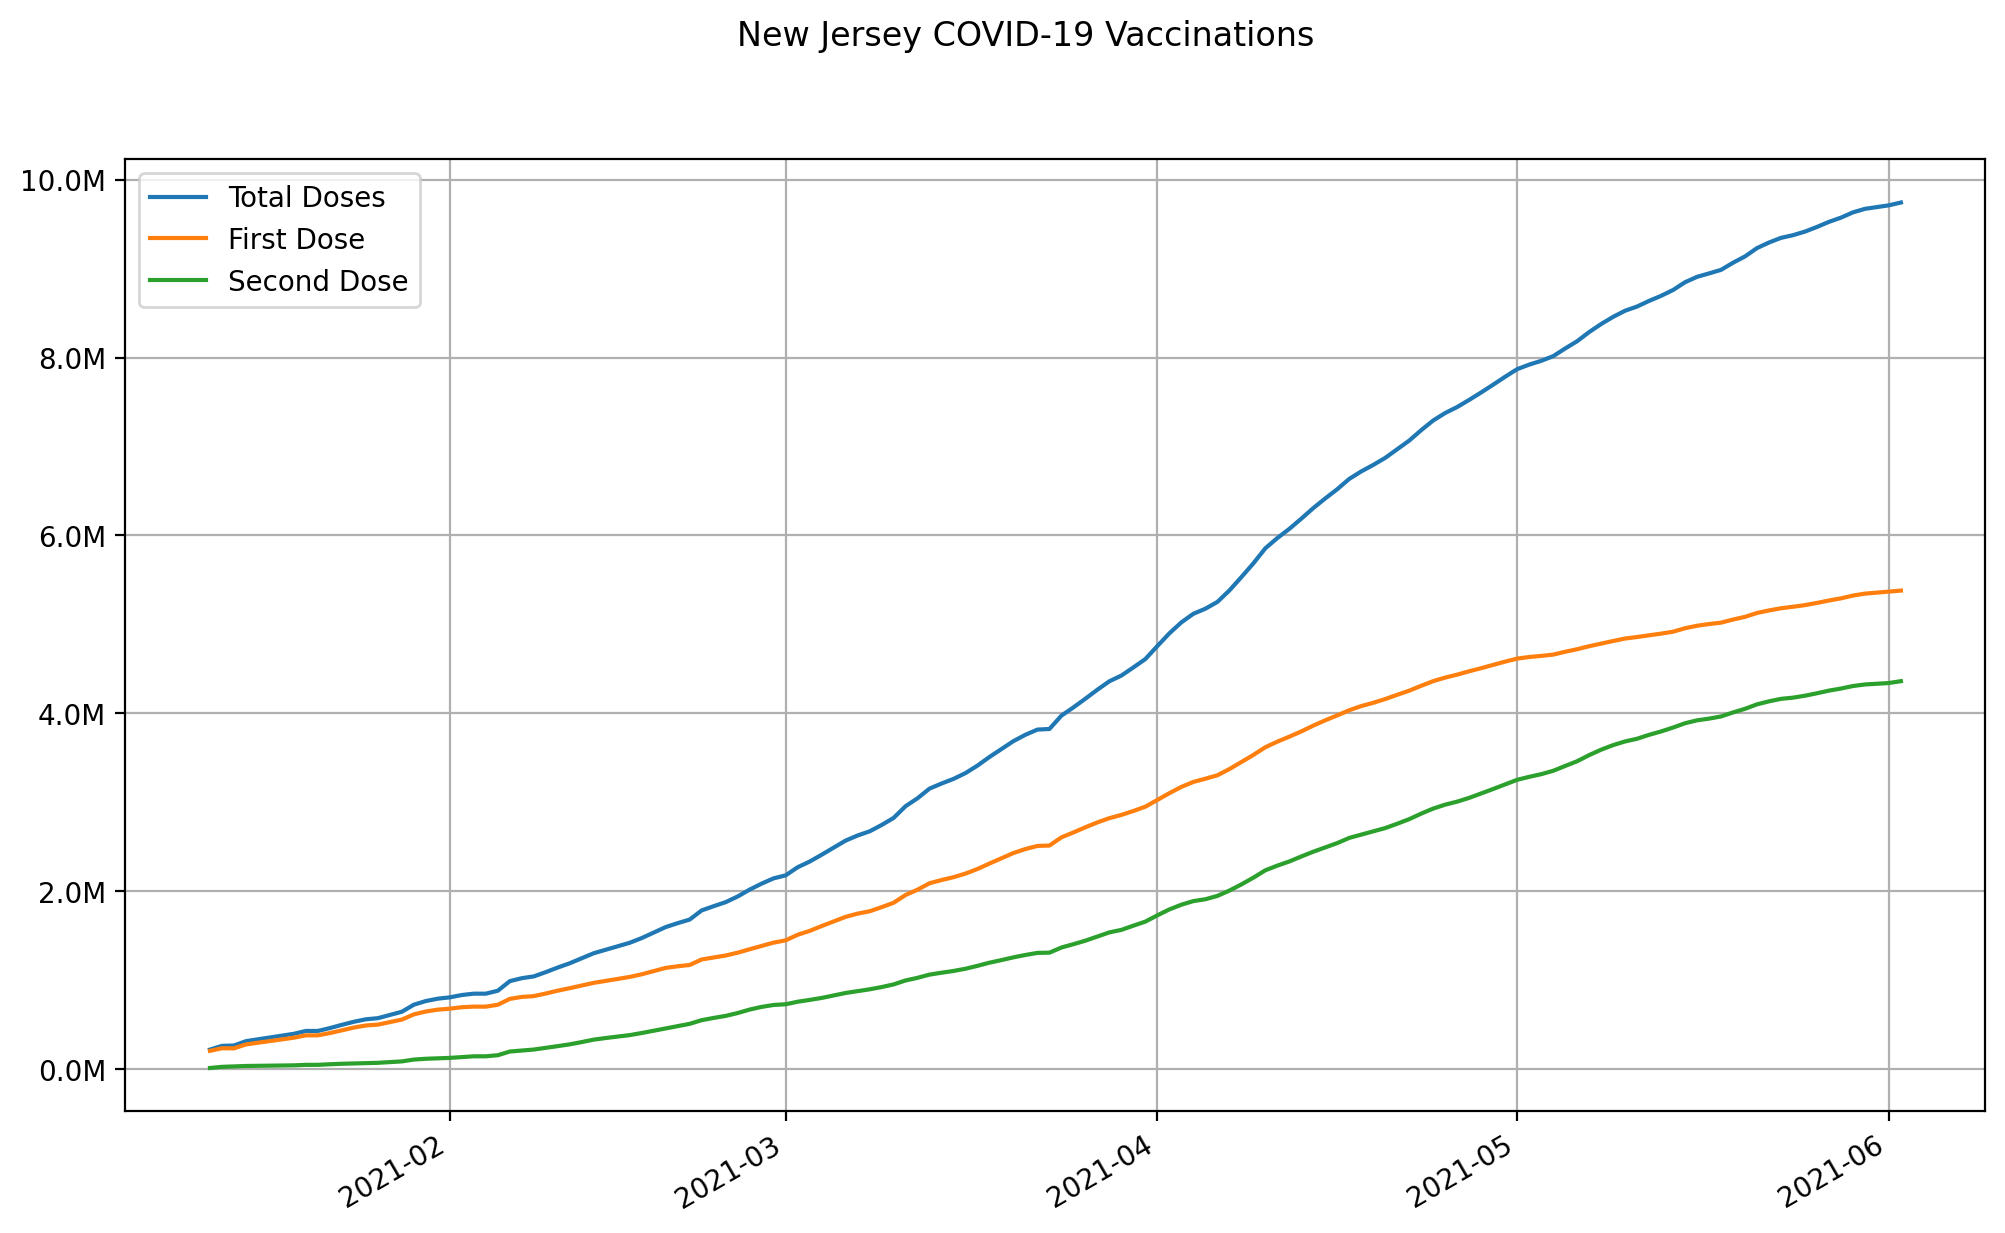

Values plotted in this chart, from the file beside it:
date, state, total doses, first dose, second dose
2021-01-12, New Jersey, 221043, 206737, 14306
2021-01-13, New Jersey, 262979, 236053, 26926
2021-01-14, New Jersey, 266985, 235152, 31833
2021-01-15, New Jersey, 315697, 278956, 36741
2021-01-16, New Jersey, 336405, 297880, 38525
2021-01-17, New Jersey, 357114, 316804, 40310
2021-01-18, New Jersey, 377822, 335728, 42094
2021-01-19, New Jersey, 398532, 354653, 43879
2021-01-20, New Jersey, 430579, 381159, 49420
2021-01-21, New Jersey, 430579, 381159, 49420
2021-01-22, New Jersey, 462707, 406494, 56213
2021-01-23, New Jersey, 499217, 437711, 61506
2021-01-24, New Jersey, 533924, 468760, 65164
2021-01-25, New Jersey, 561435, 492061, 69374
2021-01-26, New Jersey, 574024, 501812, 72212
2021-01-27, New Jersey, 610060, 530412, 79648
2021-01-28, New Jersey, 646354, 558156, 88198
2021-01-29, New Jersey, 725358, 616618, 108740
2021-01-30, New Jersey, 766826, 649035, 117791
2021-01-31, New Jersey, 793300, 670153, 123147
2021-02-01, New Jersey, 808143, 680591, 127552
2021-02-02, New Jersey, 834414, 697318, 137096
2021-02-03, New Jersey, 849527, 703957, 145570
2021-02-04, New Jersey, 849527, 703957, 145570
2021-02-05, New Jersey, 882521, 724879, 157642
2021-02-06, New Jersey, 990051, 791011, 199040
2021-02-07, New Jersey, 1023515, 812914, 210601
2021-02-08, New Jersey, 1043545, 822080, 221465
2021-02-09, New Jersey, 1091660, 851190, 240470
2021-02-10, New Jersey, 1143520, 883576, 259944
2021-02-11, New Jersey, 1191366, 911345, 280021
2021-02-12, New Jersey, 1247312, 941794, 305518
2021-02-13, New Jersey, 1304129, 971241, 332888
2021-02-14, New Jersey, 1343683, 992728, 350955
2021-02-15, New Jersey, 1382631, 1015324, 367307
2021-02-16, New Jersey, 1421579, 1037920, 383659
2021-02-17, New Jersey, 1474422, 1067242, 407180
2021-02-18, New Jersey, 1536082, 1103016, 433066
2021-02-19, New Jersey, 1598182, 1139254, 458928
2021-02-20, New Jersey, 1642236, 1157271, 484965
2021-02-21, New Jersey, 1682603, 1172226, 510377
2021-02-22, New Jersey, 1785487, 1233939, 551548
2021-02-23, New Jersey, 1832888, 1256071, 576817
2021-02-24, New Jersey, 1878278, 1278650, 599628
2021-02-25, New Jersey, 1941889, 1310121, 631768
2021-02-26, New Jersey, 2019338, 1348635, 670703
2021-02-27, New Jersey, 2086546, 1385622, 700924
2021-02-28, New Jersey, 2145931, 1423424, 722507
2021-03-01, New Jersey, 2179180, 1448799, 730381
2021-03-02, New Jersey, 2270371, 1511554, 758817
2021-03-03, New Jersey, 2334229, 1555002, 779227
2021-03-04, New Jersey, 2410810, 1609464, 801346
2021-03-05, New Jersey, 2490837, 1661209, 829628
2021-03-06, New Jersey, 2569920, 1712715, 857205
2021-03-07, New Jersey, 2627499, 1749281, 878218
2021-03-08, New Jersey, 2673967, 1775631, 898336
2021-03-09, New Jersey, 2745166, 1821711, 923455
2021-03-10, New Jersey, 2824389, 1871063, 953326
2021-03-11, New Jersey, 2956689, 1958556, 998133
2021-03-12, New Jersey, 3046089, 2018387, 1027702
... 82 more rows
